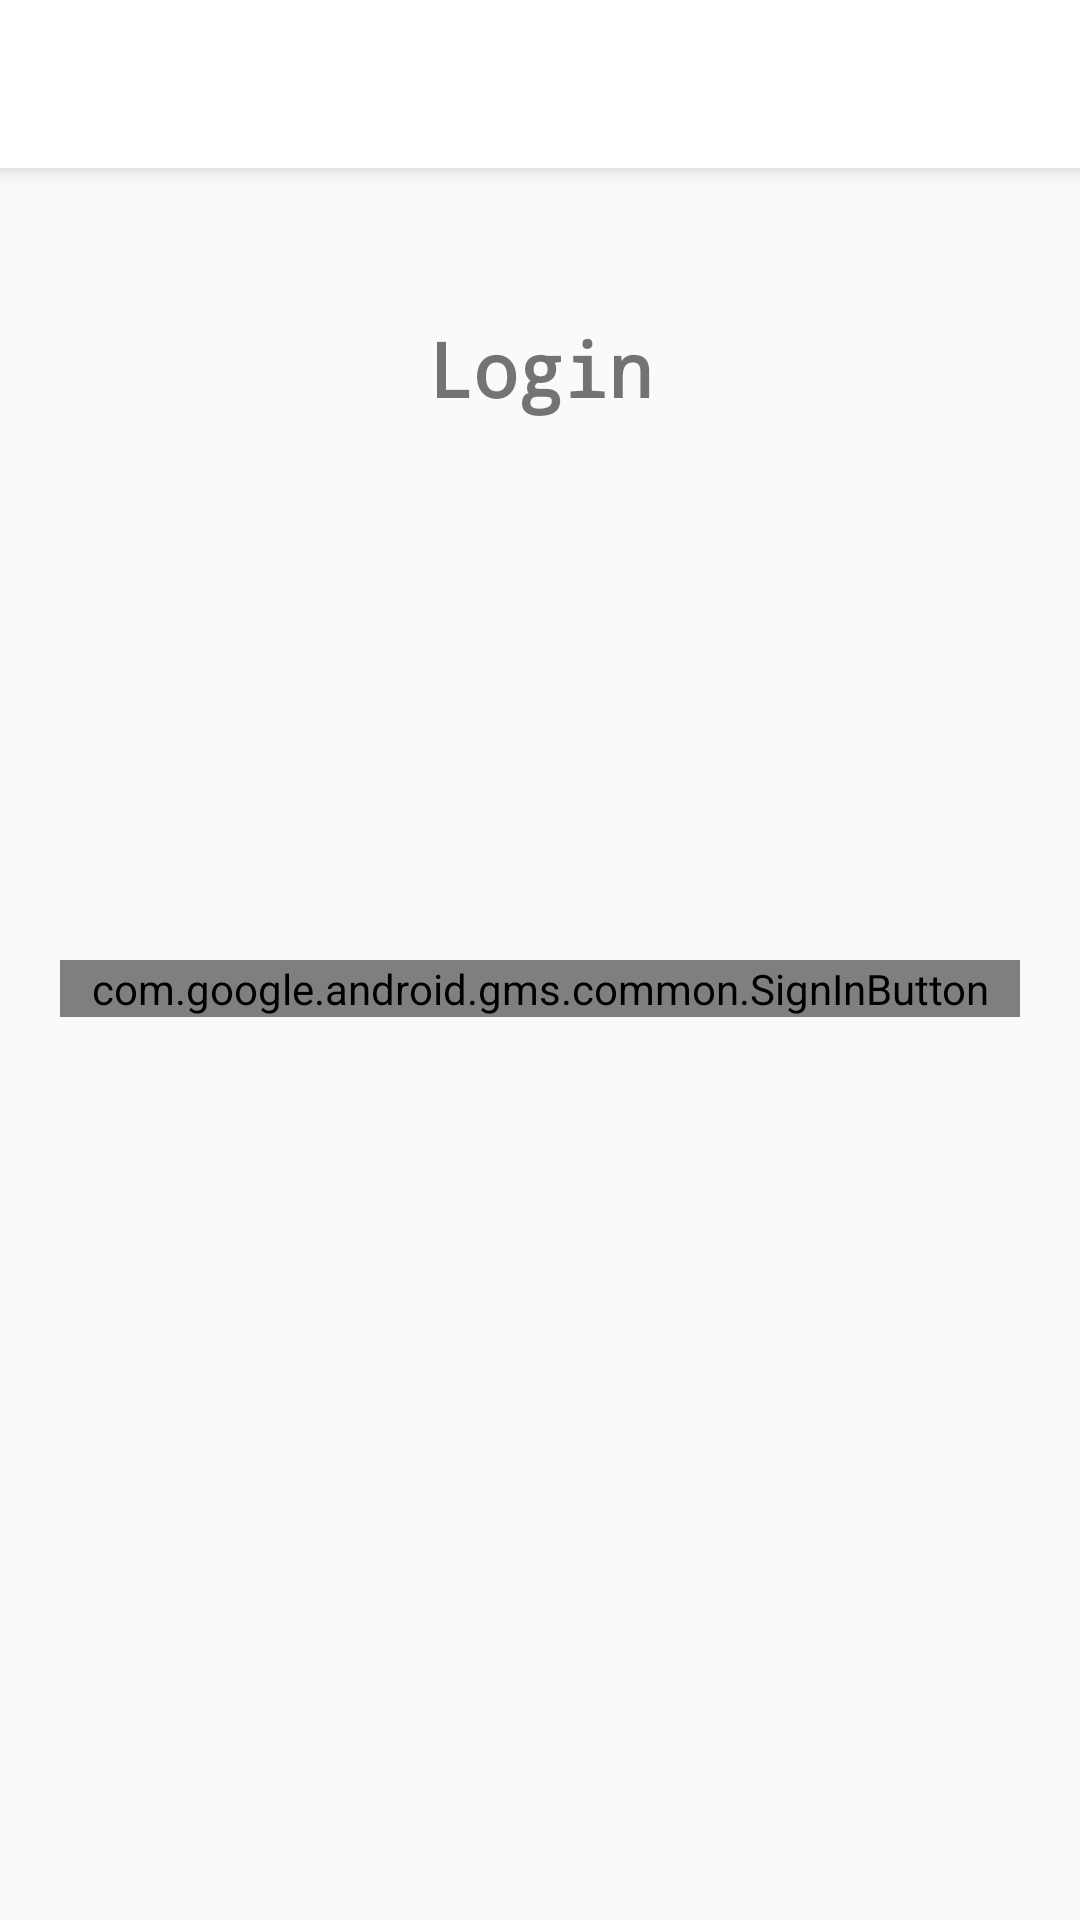

Produce the Android XML layout that renders to this screen, including the resource entries it uses.
<!-- AndroidManifest.xml: application theme AppTheme -->
<!-- res/layout/activity_login.xml -->
<?xml version="1.0" encoding="utf-8"?>
<LinearLayout xmlns:android="http://schemas.android.com/apk/res/android"
    xmlns:app="http://schemas.android.com/apk/res-auto"
    xmlns:tools="http://schemas.android.com/tools"
    android:layout_width="match_parent"
    android:layout_height="match_parent"
    android:orientation="vertical"
    tools:context="com.csi_bkbiet.Login"
    android:weightSum="1"
    android:fitsSystemWindows="true">


    <android.support.v7.widget.Toolbar
        android:id="@+id/toolbar"
        android:layout_width="match_parent"
        android:layout_height="wrap_content"
        android:layout_alignParentStart="true"
        android:layout_alignParentTop="true"
        android:background="@android:color/background_light"
        android:elevation="5dp"
        android:minHeight="?attr/actionBarSize"
        android:theme="?attr/actionBarTheme"/>

    <LinearLayout
        android:layout_width="match_parent"
        android:layout_height="244dp">

        <TextView
            android:id="@+id/textView4"
            android:layout_width="match_parent"
            android:layout_height="wrap_content"
            android:layout_marginTop="50dp"
            android:layout_weight="0.95"
            android:text="Login"
            android:textAlignment="center"
            android:textSize="25sp"
            android:textStyle="bold"
            android:typeface="monospace" />
    </LinearLayout>


    <com.google.android.gms.common.SignInButton
        android:id="@+id/sign_in_button"
        android:layout_width="match_parent"
        android:layout_height="wrap_content"
        android:layout_gravity="bottom"
        android:layout_margin="20dp" />

</LinearLayout>
<!-- resources referenced by this layout -->
<resources>
  <style name="AppTheme" parent="Theme.AppCompat.Light.NoActionBar">
          
          <item name="colorPrimary">@color/colorPrimary</item>
          <item name="colorPrimaryDark">@color/colorPrimaryDark</item>
          <item name="colorAccent">@color/colorAccent</item>
          <item name="android:windowTranslucentStatus">true</item>
          <item name="android:windowTranslucentNavigation">false</item>
      </style>
  <color name="colorPrimary">#3e50b4</color>
  <color name="colorPrimaryDark">#303f9f</color>
  <color name="colorAccent">#ff4081</color>
</resources>
